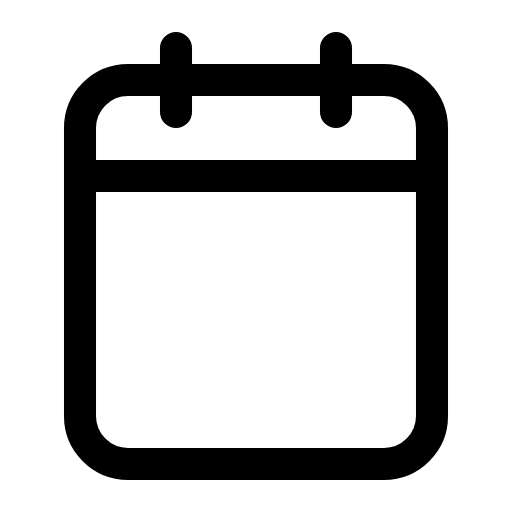
t = 0.00 s
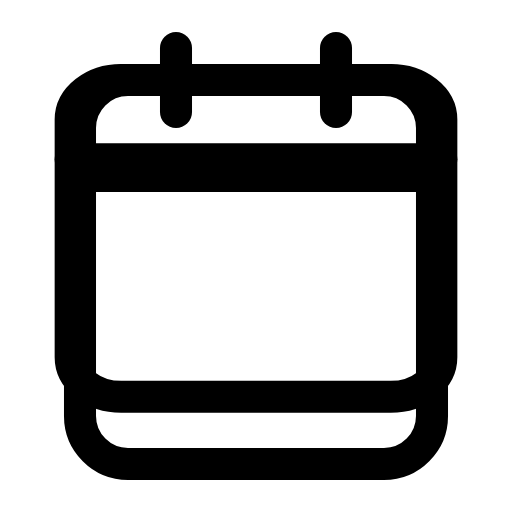
t = 0.50 s
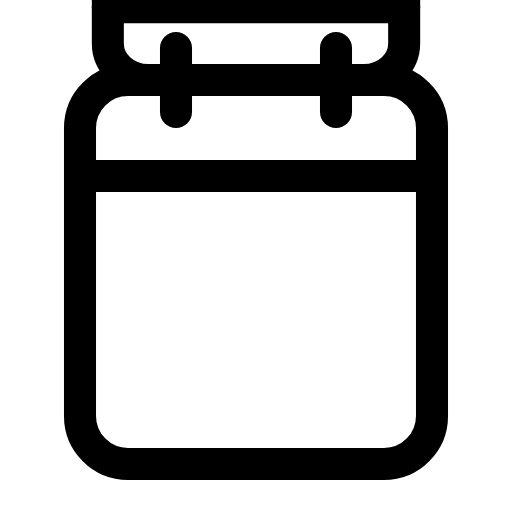
t = 1.00 s
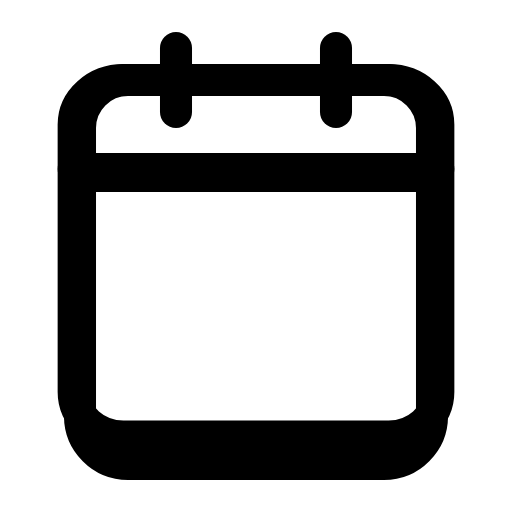
t = 1.50 s
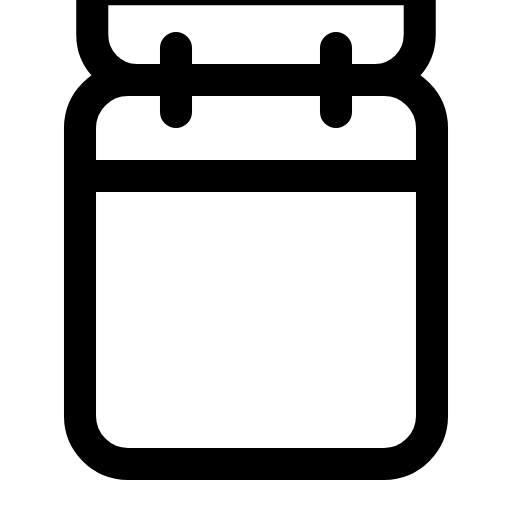
t = 2.00 s
t = 2.50 s: frame unchanged from t = 0.00 s, image omitted

The animated SVG that drew these frames (rendered in a browser with its animation timeline set to each time). Animation: 5 SMIL elements (animate=4,animateTransform=1); one cycle of 3.00 s, repeats indefinitely.

<svg xmlns="http://www.w3.org/2000/svg" viewBox="0 0 16 16" width="16" height="16" fill="none" stroke="currentColor" stroke-width="1.001" stroke-linecap="round" stroke-linejoin="round"><path d="M8 2.5L12 2.5C12.828 2.5 13.5 3.172 13.5 4L13.5 13C13.5 13.828 12.828 14.5 12 14.5L4 14.5C3.172 14.5 2.5 13.828 2.5 13L2.5 4C2.5 3.172 3.172 2.5 4 2.5L8 2.5Z"></path><path d="M2.5 5.5L13.5 5.5"></path><path d="M8 2.5L12 2.5C12.828 2.5 13.5 3.172 13.5 4L13.5 13C13.5 13.828 12.828 14.5 12 14.5L4 14.5C3.172 14.5 2.5 13.828 2.5 13L2.5 4C2.5 3.172 3.172 2.5 4 2.5L8 2.5Z" visibility="hidden"><animate attributeName="d" dur="3s" repeatCount="indefinite" keyTimes="0;0.1;0.153;0.183;0.208;0.231;0.251;0.27;0.288;0.305;0.321;0.337;0.352;0.367;0.45;0.503;0.533;0.558;0.581;0.601;0.62;0.638;0.655;0.671;0.687;0.702;0.717;1" values="M8 2.5L12 2.5C12.828 2.5 13.5 3.172 13.5 4L13.5 13C13.5 13.828 12.828 14.5 12 14.5L4 14.5C3.172 14.5 2.5 13.828 2.5 13L2.5 4C2.5 3.172 3.172 2.5 4 2.5L8 2.5Z;M8 2.5L12 2.5C12.828 2.5 13.5 3.172 13.5 4L13.5 13C13.5 13.828 12.828 14.5 12 14.5L4 14.5C3.172 14.5 2.5 13.828 2.5 13L2.5 4C2.5 3.172 3.172 2.5 4 2.5L8 2.5Z;M8 2.5L12.153 2.5C13.013 2.5 13.71 3.121 13.71 3.886L13.71 12.201C13.71 12.966 13.013 13.587 12.153 13.587L3.847 13.587C2.987 13.587 2.29 12.966 2.29 12.201L2.29 3.886C2.29 3.121 2.987 2.5 3.847 2.5L8 2.5Z;M8 2.5L12.283 2.5C13.169 2.5 13.889 2.975 13.889 3.561L13.889 9.925C13.889 10.51 13.169 10.985 12.283 10.985L3.717 10.985C2.831 10.985 2.111 10.51 2.111 9.925L2.111 3.561C2.111 2.975 2.831 2.5 3.717 2.5L8 2.5Z;M8 2.5L12.37 2.5C13.274 2.5 14.008 2.757 14.008 3.074L14.008 6.518C14.008 6.835 13.274 7.092 12.37 7.092L3.63 7.092C2.726 7.092 1.992 6.835 1.992 6.518L1.992 3.074C1.992 2.757 2.726 2.5 3.63 2.5L8 2.5Z;M8 2.5L12.4 2.5C13.311 2.5 14.05 2.5 14.05 2.5L14.05 2.5C14.05 2.5 13.311 2.5 12.4 2.5L3.6 2.5C2.689 2.5 1.95 2.5 1.95 2.5L1.95 2.5C1.95 2.5 2.689 2.5 3.6 2.5L8 2.5Z;M8 2.5L12.37 2.5C13.274 2.5 14.008 2.243 14.008 1.926L14.008 -1.518C14.008 -1.835 13.274 -2.092 12.37 -2.092L3.63 -2.092C2.726 -2.092 1.992 -1.835 1.992 -1.518L1.992 1.926C1.992 2.243 2.726 2.5 3.63 2.5L8 2.5Z;M8 2.5L12.283 2.5C13.169 2.5 13.889 2.025 13.889 1.439L13.889 -4.925C13.889 -5.51 13.169 -5.985 12.283 -5.985L3.717 -5.985C2.831 -5.985 2.111 -5.51 2.111 -4.925L2.111 1.439C2.111 2.025 2.831 2.5 3.717 2.5L8 2.5Z;M8 2.5L12.153 2.5C13.013 2.5 13.71 1.879 13.71 1.114L13.71 -7.201C13.71 -7.966 13.013 -8.587 12.153 -8.587L3.847 -8.587C2.987 -8.587 2.29 -7.966 2.29 -7.201L2.29 1.114C2.29 1.879 2.987 2.5 3.847 2.5L8 2.5Z;M8 2.5L12 2.5C12.828 2.5 13.5 1.828 13.5 1L13.5 -8C13.5 -8.828 12.828 -9.5 12 -9.5L4 -9.5C3.172 -9.5 2.5 -8.828 2.5 -8L2.5 1C2.5 1.828 3.172 2.5 4 2.5L8 2.5Z;M8 2.5L11.617 2.5C12.366 2.5 12.974 1.879 12.974 1.114L12.974 -7.201C12.974 -7.966 12.366 -8.587 11.617 -8.587L4.383 -8.587C3.634 -8.587 3.026 -7.966 3.026 -7.201L3.026 1.114C3.026 1.879 3.634 2.5 4.383 2.5L8 2.5Z;M8 2.5L11.293 2.5C11.975 2.5 12.528 2.025 12.528 1.439L12.528 -4.925C12.528 -5.51 11.975 -5.985 11.293 -5.985L4.707 -5.985C4.025 -5.985 3.472 -5.51 3.472 -4.925L3.472 1.439C3.472 2.025 4.025 2.5 4.707 2.5L8 2.5Z;M8 2.5L11.076 2.5C11.713 2.5 12.23 2.243 12.23 1.926L12.23 -1.518C12.23 -1.835 11.713 -2.092 11.076 -2.092L4.924 -2.092C4.287 -2.092 3.77 -1.835 3.77 -1.518L3.77 1.926C3.77 2.243 4.287 2.5 4.924 2.5L8 2.5Z;M8 2.5L11 2.5C11.621 2.5 12.125 2.5 12.125 2.5L12.125 2.5C12.125 2.5 11.621 2.5 11 2.5L5 2.5C4.379 2.5 3.875 2.5 3.875 2.5L3.875 2.5C3.875 2.5 4.379 2.5 5 2.5L8 2.5Z;M8 2.5L12 2.5C12.828 2.5 13.5 3.172 13.5 4L13.5 13C13.5 13.828 12.828 14.5 12 14.5L4 14.5C3.172 14.5 2.5 13.828 2.5 13L2.5 4C2.5 3.172 3.172 2.5 4 2.5L8 2.5Z;M8 2.5L12.153 2.5C13.013 2.5 13.71 3.121 13.71 3.886L13.71 12.201C13.71 12.966 13.013 13.587 12.153 13.587L3.847 13.587C2.987 13.587 2.29 12.966 2.29 12.201L2.29 3.886C2.29 3.121 2.987 2.5 3.847 2.5L8 2.5Z;M8 2.5L12.283 2.5C13.169 2.5 13.889 2.975 13.889 3.561L13.889 9.925C13.889 10.51 13.169 10.985 12.283 10.985L3.717 10.985C2.831 10.985 2.111 10.51 2.111 9.925L2.111 3.561C2.111 2.975 2.831 2.5 3.717 2.5L8 2.5Z;M8 2.5L12.37 2.5C13.274 2.5 14.008 2.757 14.008 3.074L14.008 6.518C14.008 6.835 13.274 7.092 12.37 7.092L3.63 7.092C2.726 7.092 1.992 6.835 1.992 6.518L1.992 3.074C1.992 2.757 2.726 2.5 3.63 2.5L8 2.5Z;M8 2.5L12.4 2.5C13.311 2.5 14.05 2.5 14.05 2.5L14.05 2.5C14.05 2.5 13.311 2.5 12.4 2.5L3.6 2.5C2.689 2.5 1.95 2.5 1.95 2.5L1.95 2.5C1.95 2.5 2.689 2.5 3.6 2.5L8 2.5Z;M8 2.5L12.37 2.5C13.274 2.5 14.008 2.243 14.008 1.926L14.008 -1.518C14.008 -1.835 13.274 -2.092 12.37 -2.092L3.63 -2.092C2.726 -2.092 1.992 -1.835 1.992 -1.518L1.992 1.926C1.992 2.243 2.726 2.5 3.63 2.5L8 2.5Z;M8 2.5L12.283 2.5C13.169 2.5 13.889 2.025 13.889 1.439L13.889 -4.925C13.889 -5.51 13.169 -5.985 12.283 -5.985L3.717 -5.985C2.831 -5.985 2.111 -5.51 2.111 -4.925L2.111 1.439C2.111 2.025 2.831 2.5 3.717 2.5L8 2.5Z;M8 2.5L12.153 2.5C13.013 2.5 13.71 1.879 13.71 1.114L13.71 -7.201C13.71 -7.966 13.013 -8.587 12.153 -8.587L3.847 -8.587C2.987 -8.587 2.29 -7.966 2.29 -7.201L2.29 1.114C2.29 1.879 2.987 2.5 3.847 2.5L8 2.5Z;M8 2.5L12 2.5C12.828 2.5 13.5 1.828 13.5 1L13.5 -8C13.5 -8.828 12.828 -9.5 12 -9.5L4 -9.5C3.172 -9.5 2.5 -8.828 2.5 -8L2.5 1C2.5 1.828 3.172 2.5 4 2.5L8 2.5Z;M8 2.5L11.617 2.5C12.366 2.5 12.974 1.879 12.974 1.114L12.974 -7.201C12.974 -7.966 12.366 -8.587 11.617 -8.587L4.383 -8.587C3.634 -8.587 3.026 -7.966 3.026 -7.201L3.026 1.114C3.026 1.879 3.634 2.5 4.383 2.5L8 2.5Z;M8 2.5L11.293 2.5C11.975 2.5 12.528 2.025 12.528 1.439L12.528 -4.925C12.528 -5.51 11.975 -5.985 11.293 -5.985L4.707 -5.985C4.025 -5.985 3.472 -5.51 3.472 -4.925L3.472 1.439C3.472 2.025 4.025 2.5 4.707 2.5L8 2.5Z;M8 2.5L11.076 2.5C11.713 2.5 12.23 2.243 12.23 1.926L12.23 -1.518C12.23 -1.835 11.713 -2.092 11.076 -2.092L4.924 -2.092C4.287 -2.092 3.77 -1.835 3.77 -1.518L3.77 1.926C3.77 2.243 4.287 2.5 4.924 2.5L8 2.5Z;M8 2.5L11 2.5C11.621 2.5 12.125 2.5 12.125 2.5L12.125 2.5C12.125 2.5 11.621 2.5 11 2.5L5 2.5C4.379 2.5 3.875 2.5 3.875 2.5L3.875 2.5C3.875 2.5 4.379 2.5 5 2.5L8 2.5Z;M8 2.5L11 2.5C11.621 2.5 12.125 2.5 12.125 2.5L12.125 2.5C12.125 2.5 11.621 2.5 11 2.5L5 2.5C4.379 2.5 3.875 2.5 3.875 2.5L3.875 2.5C3.875 2.5 4.379 2.5 5 2.5L8 2.5Z"/><animate attributeName="visibility" calcMode="discrete" dur="3s" repeatCount="indefinite" keyTimes="0;0.1;0.367;0.45;0.717" values="hidden;visible;hidden;visible;hidden"/></path><path d="M2.5 5.5L13.5 5.5" visibility="hidden"><animate attributeName="d" dur="3s" repeatCount="indefinite" keyTimes="0;0.1;0.153;0.183;0.208;0.231;0.251;0.27;0.288;0.305;0.321;0.337;0.352;0.367;0.45;0.503;0.533;0.558;0.581;0.601;0.62;0.638;0.655;0.671;0.687;0.702;0.717;1" values="M2.5 5.5L13.5 5.5;M2.5 5.5L13.5 5.5;M2.29 5.272L13.71 5.272;M2.111 4.621L13.889 4.621;M1.992 3.648L14.008 3.648;M1.95 2.5L14.05 2.5;M1.992 1.352L14.008 1.352;M2.111 .379L13.889 .379;M2.29 -.272L13.71 -.272;M2.5 -.5L13.5 -.5;M3.026 -.272L12.974 -.272;M3.472 .379L12.528 .379;M3.77 1.352L12.23 1.352;M3.875 2.5L12.125 2.5;M2.5 5.5L13.5 5.5;M2.29 5.272L13.71 5.272;M2.111 4.621L13.889 4.621;M1.992 3.648L14.008 3.648;M1.95 2.5L14.05 2.5;M1.992 1.352L14.008 1.352;M2.111 .379L13.889 .379;M2.29 -.272L13.71 -.272;M2.5 -.5L13.5 -.5;M3.026 -.272L12.974 -.272;M3.472 .379L12.528 .379;M3.77 1.352L12.23 1.352;M3.875 2.5L12.125 2.5;M3.875 2.5L12.125 2.5"/><animate attributeName="visibility" calcMode="discrete" dur="3s" repeatCount="indefinite" keyTimes="0;0.1;0.367;0.45;0.717" values="hidden;visible;hidden;visible;hidden"/></path><g><animateTransform attributeName="transform" type="translate" dur="3s" repeatCount="indefinite" keyTimes="0;0.167;0.233;0.307;0.517;0.583;0.657;1" values="0 0;0 0;0 -.45;0 0;0 0;0 -.45;0 0;0 0" calcMode="spline" keySplines="0 0 1 1;.37 0 .63 1;.37 0 .63 1;0 0 1 1;.37 0 .63 1;.37 0 .63 1;0 0 1 1"/><path d="M5.5 1.5L5.5 3.5"></path><path d="M10.5 1.5L10.5 3.5"></path></g></svg>
